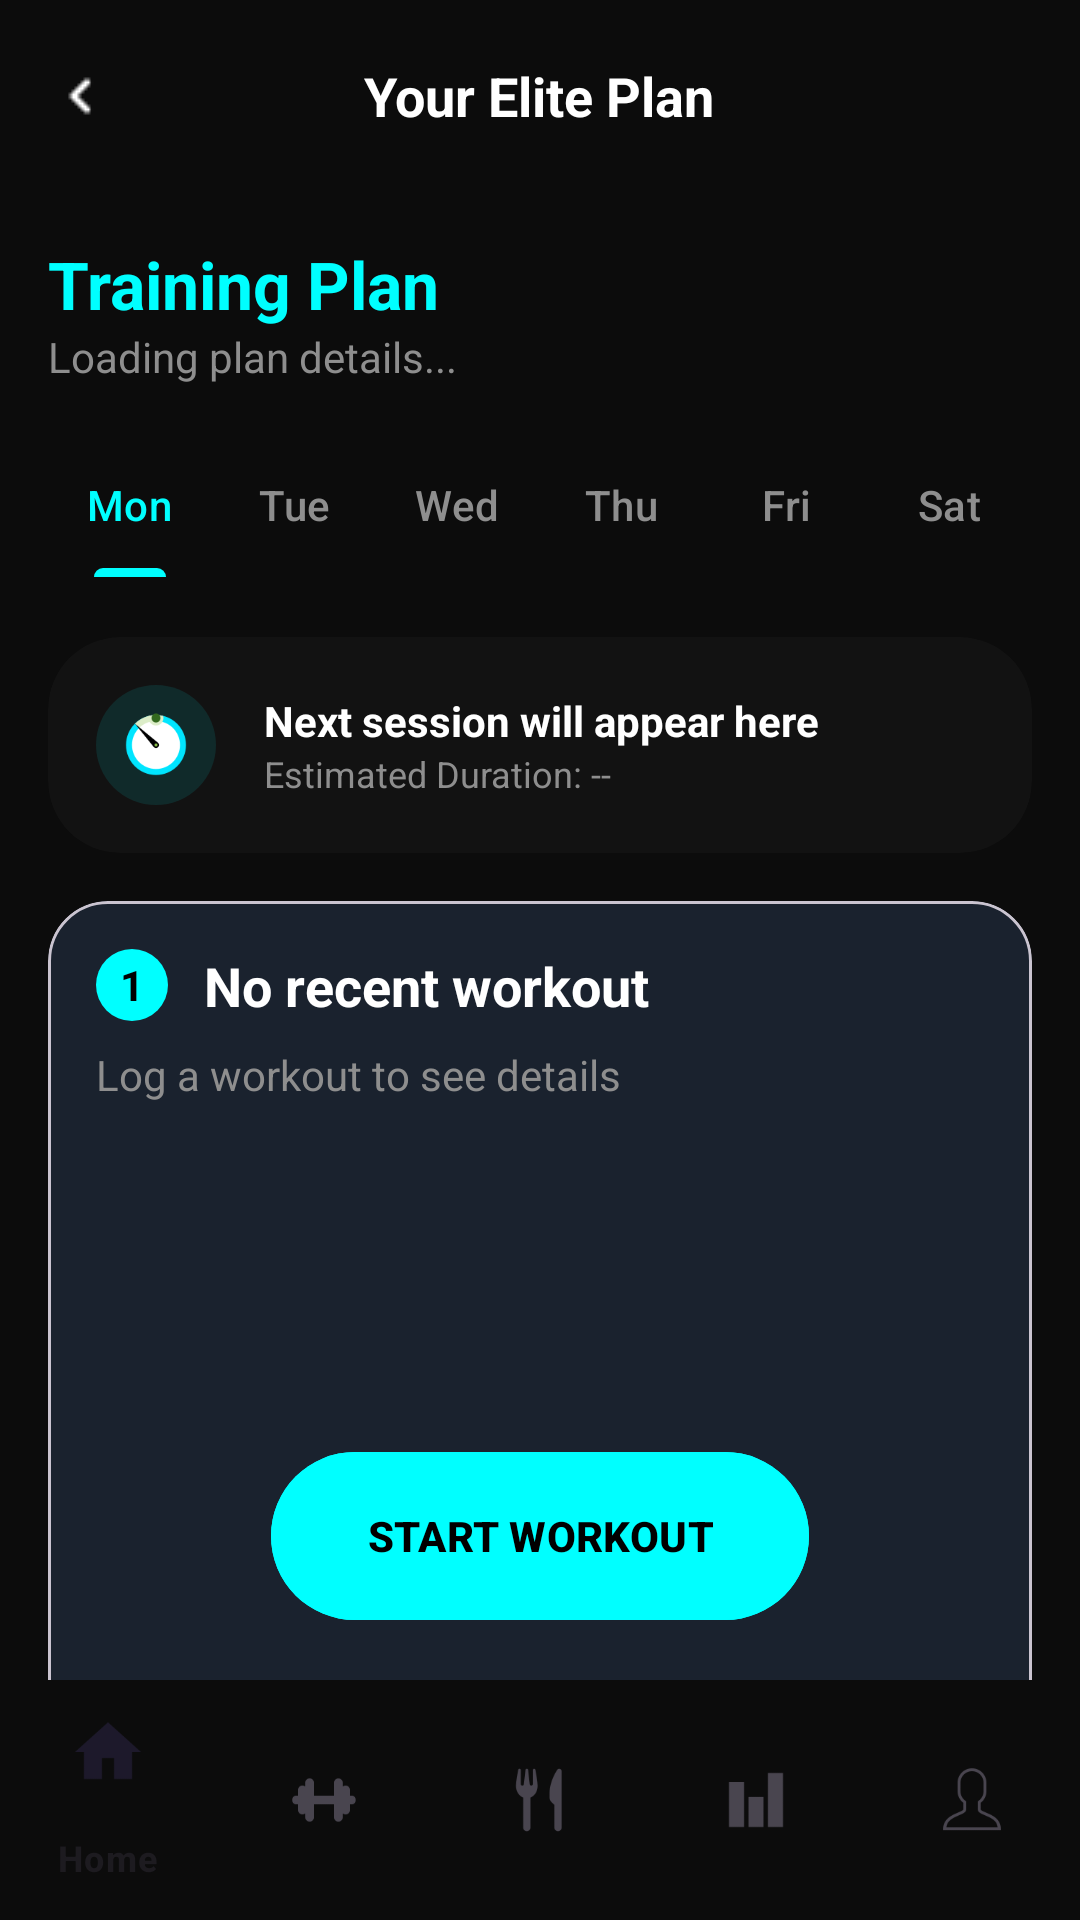

Android layout source for this screen:
<!-- AndroidManifest.xml: application theme Theme.ProFitness -->
<!-- res/layout/activity_elite_plan.xml -->
<androidx.constraintlayout.widget.ConstraintLayout xmlns:android="http://schemas.android.com/apk/res/android"
    xmlns:app="http://schemas.android.com/apk/res-auto"
    android:layout_width="match_parent"
    android:layout_height="match_parent"
    android:background="@color/bg_dark">

    <RelativeLayout
        android:id="@+id/header_workout"
        android:layout_width="0dp"
        android:layout_height="64dp"
        android:paddingHorizontal="16dp"
        app:layout_constraintTop_toTopOf="parent"
        app:layout_constraintStart_toStartOf="parent"
        app:layout_constraintEnd_toEndOf="parent">
        <ImageView android:id="@+id/btn_back" android:layout_width="24dp" android:layout_height="24dp" android:layout_centerVertical="true" android:src="@drawable/ic_back" app:tint="@color/white" />
        <TextView android:layout_width="wrap_content" android:layout_height="wrap_content" android:layout_centerInParent="true" android:text="Your Elite Plan" android:textColor="@color/white" android:textSize="18sp" android:textStyle="bold" />
    </RelativeLayout>

    <ScrollView
        android:id="@+id/main_scroll_view"
        android:layout_width="0dp"
        android:layout_height="0dp"
        android:fillViewport="true"
        android:scrollbars="none"
        app:layout_constraintTop_toBottomOf="@id/header_workout"
        app:layout_constraintBottom_toTopOf="@id/bottom_navigation"
        app:layout_constraintStart_toStartOf="parent"
        app:layout_constraintEnd_toEndOf="parent">

        <LinearLayout
            android:layout_width="match_parent"
            android:layout_height="wrap_content"
            android:orientation="vertical"
            android:paddingHorizontal="16dp"
            android:paddingBottom="120dp">

            <TextView
                android:id="@+id/tv_plan_title"
                android:layout_width="wrap_content"
                android:layout_height="wrap_content"
                android:layout_marginTop="16dp"
                android:text="Training Plan"
                android:textColor="@color/neon_cyan"
                android:textSize="22sp"
                android:textStyle="bold" />

            <TextView
                android:id="@+id/tv_plan_phase"
                android:layout_width="wrap_content"
                android:layout_height="wrap_content"
                android:text="Loading plan details..."
                android:textColor="@color/text_gray"
                android:textSize="14sp" />

            <com.google.android.material.tabs.TabLayout
                android:id="@+id/tab_plan_days"
                android:layout_width="match_parent"
                android:layout_height="wrap_content"
                android:layout_marginTop="16dp"
                android:background="@android:color/transparent"
                app:tabIndicatorColor="@color/neon_cyan"
                app:tabSelectedTextColor="@color/neon_cyan"
                app:tabTextColor="@color/text_gray"
                app:tabMode="fixed">
                <com.google.android.material.tabs.TabItem android:text="Mon" />
                <com.google.android.material.tabs.TabItem android:text="Tue" />
                <com.google.android.material.tabs.TabItem android:text="Wed" />
                <com.google.android.material.tabs.TabItem android:text="Thu" />
                <com.google.android.material.tabs.TabItem android:text="Fri" />
                <com.google.android.material.tabs.TabItem android:text="Sat" />
            </com.google.android.material.tabs.TabLayout>

            <com.google.android.material.card.MaterialCardView
                android:id="@+id/card_day_focus"
                android:layout_width="match_parent"
                android:layout_height="wrap_content"
                android:layout_marginTop="20dp"
                app:cardBackgroundColor="@color/card_bg"
                app:cardCornerRadius="24dp"
                app:strokeWidth="0dp">
                <LinearLayout android:padding="16dp" android:orientation="horizontal" android:gravity="center_vertical" android:layout_width="match_parent" android:layout_height="wrap_content">
                    <ImageView android:layout_width="40dp" android:layout_height="40dp" android:src="@drawable/ic_timer"  android:background="@drawable/circle_bg_teal" android:padding="8dp"/>
                    <LinearLayout android:layout_width="wrap_content" android:layout_height="wrap_content" android:orientation="vertical" android:layout_marginStart="16dp">
                        <TextView android:id="@+id/tv_day_focus_title" android:layout_width="wrap_content" android:layout_height="wrap_content" android:text="Next session will appear here" android:textColor="@color/white" android:textStyle="bold"/>
                        <TextView android:id="@+id/tv_day_focus_duration" android:layout_width="wrap_content" android:layout_height="wrap_content" android:text="Estimated Duration: --" android:textColor="@color/text_gray" android:textSize="12sp"/>
                    </LinearLayout>
                </LinearLayout>
            </com.google.android.material.card.MaterialCardView>

            <com.google.android.material.card.MaterialCardView
                android:id="@+id/card_plan_exercise"
                android:layout_width="match_parent"
                android:layout_height="wrap_content"
                android:layout_marginTop="16dp"
                app:cardBackgroundColor="#1A222E"
                app:cardCornerRadius="20dp">
                <LinearLayout android:padding="16dp" android:orientation="vertical" android:layout_width="match_parent" android:layout_height="wrap_content">
                    <RelativeLayout android:layout_width="match_parent" android:layout_height="wrap_content">
                        <TextView android:id="@+id/idx1" android:layout_width="24dp" android:layout_height="24dp" android:background="@drawable/circle_bg_cyan" android:text="1" android:gravity="center" android:textColor="@android:color/black" android:textStyle="bold"/>
                        <TextView android:id="@+id/tv_plan_exercise" android:layout_width="wrap_content" android:layout_height="wrap_content" android:layout_toEndOf="@id/idx1" android:layout_marginStart="12dp" android:text="No recent workout" android:textColor="@color/white" android:textSize="18sp" android:textStyle="bold"/>
                    </RelativeLayout>
                    <TextView android:id="@+id/tv_plan_sets" android:layout_width="wrap_content" android:layout_height="wrap_content" android:layout_marginTop="8dp" android:text="Log a workout to see details" android:textColor="@color/text_gray"/>
                    <com.google.android.material.imageview.ShapeableImageView
                        android:layout_width="match_parent" android:layout_height="180dp"
                        android:layout_marginTop="16dp" android:scaleType="centerCrop"
                        android:src="@drawable/bench_press_preview"
                        app:shapeAppearanceOverlay="@style/RoundedImage12"/>
                </LinearLayout>
            </com.google.android.material.card.MaterialCardView>

        </LinearLayout>
    </ScrollView>

    <com.google.android.material.button.MaterialButton
        android:id="@+id/btn_start_workout"
        android:layout_width="wrap_content"
        android:layout_height="64dp"
        android:layout_marginBottom="16dp"
        android:text="START WORKOUT"
        android:textColor="@android:color/black"
        android:textStyle="bold"
        app:icon="@drawable/ic_play"
        app:cornerRadius="32dp"
        android:backgroundTint="@color/neon_cyan"
        android:paddingHorizontal="32dp"
        app:layout_constraintBottom_toTopOf="@id/bottom_navigation"
        app:layout_constraintStart_toStartOf="parent"
        app:layout_constraintEnd_toEndOf="parent" />

    <com.google.android.material.bottomnavigation.BottomNavigationView
        android:id="@+id/bottom_navigation"
        android:layout_width="0dp"
        android:layout_height="wrap_content"
        android:background="@color/bg_dark"
        app:menu="@menu/bottom_nav_menu"
        app:layout_constraintBottom_toBottomOf="parent"
        app:layout_constraintStart_toStartOf="parent"
        app:layout_constraintEnd_toEndOf="parent" />

</androidx.constraintlayout.widget.ConstraintLayout>
<!-- resources referenced by this layout -->
<resources>
  <color name="bg_dark">#0C0C0C</color>
  <color name="card_bg">#121212</color>
  <color name="neon_cyan">#00FFFF</color>
  <color name="text_gray">#8E8E8E</color>
  <color name="white">#FFFFFF</color>
  <!-- drawable circle_bg_cyan (drawable) -->
  <shape xmlns:android="http://schemas.android.com/apk/res/android" android:shape="oval">
      <solid android:color="@color/neon_cyan" />
      <size android:width="24dp" android:height="24dp" />
  </shape>
  <!-- drawable circle_bg_teal (drawable) -->
  <shape xmlns:android="http://schemas.android.com/apk/res/android" android:shape="oval">
      <solid android:color="#1A00FFFF" /> </shape>
  <!-- drawable ic_back: png bitmap (drawable, 184 bytes) -->
  <!-- drawable ic_timer: png bitmap (drawable, 3194 bytes) -->
  <style name="RoundedImage12">
          <item name="cornerSize">12dp</item>
          <item name="cornerFamily">rounded</item>
      </style>
  <style name="Theme.ProFitness" parent="android:Theme.Material.Light.NoActionBar" />
</resources>
